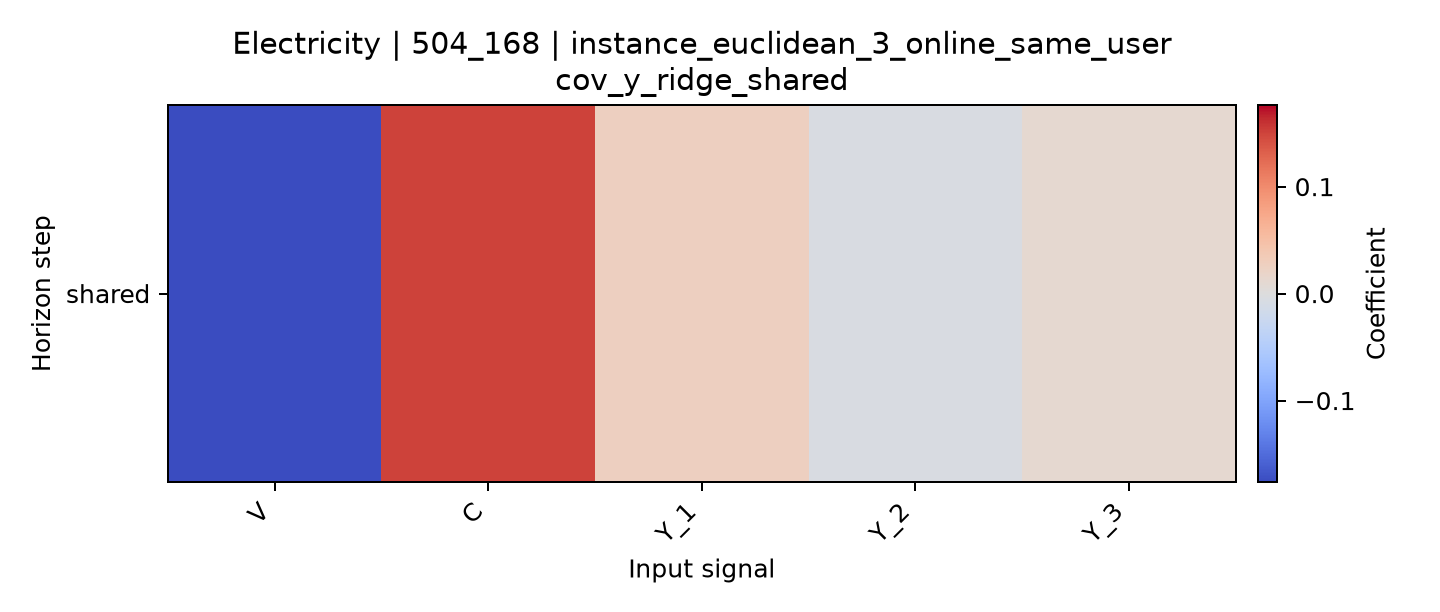

The table this chart was drawn from, first rows:
horizon, V, C, Y_1, Y_2, Y_3
shared, -0.1763, 0.1512, 0.02629, -0.00623, 0.01157
